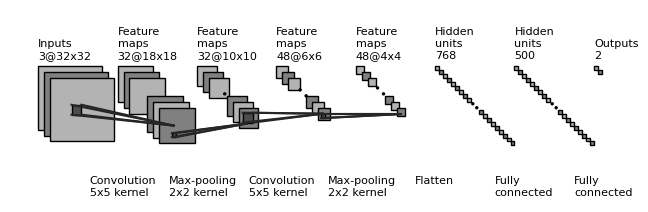

Write the Python code that produced this figure.
"""
[redacted]
All rights reserved.

Redistribution and use in source and binary forms, with or without
    modification, are permitted provided that the following conditions are met:

1. Redistributions of source code must retain the above copyright notice, this
    list of conditions and the following disclaimer.

2. Redistributions in binary form must reproduce the above copyright notice,
    this list of conditions and the following disclaimer in the documentation
    and/or other materials provided with the distribution.

3. Neither the name of the copyright holder nor the names of its contributors
    may be used to endorse or promote products derived from this software
    without specific prior written permission.

THIS SOFTWARE IS PROVIDED BY THE COPYRIGHT HOLDERS AND CONTRIBUTORS "AS IS"
    AND ANY EXPRESS OR IMPLIED WARRANTIES, INCLUDING, BUT NOT LIMITED TO, THE
    IMPLIED WARRANTIES OF MERCHANTABILITY AND FITNESS FOR A PARTICULAR PURPOSE
    ARE DISCLAIMED. IN NO EVENT SHALL THE COPYRIGHT HOLDER OR CONTRIBUTORS BE
    LIABLE FOR ANY DIRECT, INDIRECT, INCIDENTAL, SPECIAL, EXEMPLARY, OR
    CONSEQUENTIAL DAMAGES (INCLUDING, BUT NOT LIMITED TO, PROCUREMENT OF
    SUBSTITUTE GOODS OR SERVICES; LOSS OF USE, DATA, OR PROFITS; OR BUSINESS
    INTERRUPTION) HOWEVER CAUSED AND ON ANY THEORY OF LIABILITY, WHETHER IN
    CONTRACT, STRICT LIABILITY, OR TORT (INCLUDING NEGLIGENCE OR OTHERWISE)
    ARISING IN ANY WAY OUT OF THE USE OF THIS SOFTWARE, EVEN IF ADVISED OF THE
    POSSIBILITY OF SUCH DAMAGE.
"""


import os
import numpy as np
import matplotlib.pyplot as plt
plt.rcdefaults()
from matplotlib.lines import Line2D
from matplotlib.patches import Rectangle
from matplotlib.patches import Circle

NumDots = 1
NumConvMax = 8
NumFcMax = 20
White = 1.
Light = 0.7
Medium = 0.5
Dark = 0.3
Darker = 0.15
Black = 0.


def add_layer(patches, colors, size=(24, 24), num=5,
              top_left=[0, 0],
              loc_diff=[3, -3],
              ):
    # add a rectangle
    top_left = np.array(top_left)
    loc_diff = np.array(loc_diff)
    loc_start = top_left - np.array([0, size[0]])
    for ind in range(num):
        patches.append(Rectangle(loc_start + ind * loc_diff, size[1], size[0]))
        if ind % 2:
            colors.append(Medium)
        else:
            colors.append(Light)


def add_layer_with_omission(patches, colors, size=(24, 24),
                            num=5, num_max=8,
                            num_dots=4,
                            top_left=[0, 0],
                            loc_diff=[3, -3],
                            ):
    # add a rectangle
    top_left = np.array(top_left)
    loc_diff = np.array(loc_diff)
    loc_start = top_left - np.array([0, size[0]])
    this_num = min(num, num_max)
    start_omit = (this_num - num_dots) // 2
    end_omit = this_num - start_omit
    start_omit -= 1
    for ind in range(this_num):
        if (num > num_max) and (start_omit < ind < end_omit):
            omit = True
        else:
            omit = False

        if omit:
            patches.append(
                Circle(loc_start + ind * loc_diff + np.array(size) / 2, 0.5))
        else:
            patches.append(Rectangle(loc_start + ind * loc_diff,
                                     size[1], size[0]))

        if omit:
            colors.append(Black)
        elif ind % 2:
            colors.append(Medium)
        else:
            colors.append(Light)


def add_mapping(patches, colors, start_ratio, end_ratio, patch_size, ind_bgn,
                top_left_list, loc_diff_list, num_show_list, size_list):

    start_loc = top_left_list[ind_bgn] \
        + (num_show_list[ind_bgn] - 1) * np.array(loc_diff_list[ind_bgn]) \
        + np.array([start_ratio[0] * (size_list[ind_bgn][1] - patch_size[1]),
                    - start_ratio[1] * (size_list[ind_bgn][0] - patch_size[0])]
                   )




    end_loc = top_left_list[ind_bgn + 1] \
        + (num_show_list[ind_bgn + 1] - 1) * np.array(
            loc_diff_list[ind_bgn + 1]) \
        + np.array([end_ratio[0] * size_list[ind_bgn + 1][1],
                    - end_ratio[1] * size_list[ind_bgn + 1][0]])


    patches.append(Rectangle(start_loc, patch_size[1], -patch_size[0]))
    colors.append(Dark)
    patches.append(Line2D([start_loc[0], end_loc[0]],
                          [start_loc[1], end_loc[1]]))
    colors.append(Darker)
    patches.append(Line2D([start_loc[0] + patch_size[1], end_loc[0]],
                          [start_loc[1], end_loc[1]]))
    colors.append(Darker)
    patches.append(Line2D([start_loc[0], end_loc[0]],
                          [start_loc[1] - patch_size[0], end_loc[1]]))
    colors.append(Darker)
    patches.append(Line2D([start_loc[0] + patch_size[1], end_loc[0]],
                          [start_loc[1] - patch_size[0], end_loc[1]]))
    colors.append(Darker)



def label(xy, text, xy_off=[0, 4]):
    plt.text(xy[0] + xy_off[0], xy[1] + xy_off[1], text,
             family='sans-serif', size=8)


if __name__ == '__main__':

    fc_unit_size = 2
    layer_width = 40
    flag_omit = True

    patches = []
    colors = []

    fig, ax = plt.subplots()


    ############################
    # conv layers
    size_list = [(32, 32), (18, 18), (10, 10), (6, 6), (4, 4)]
    num_list = [3, 32, 32, 48, 48]
    x_diff_list = [0, layer_width, layer_width, layer_width, layer_width]
    text_list = ['Inputs'] + ['Feature\nmaps'] * (len(size_list) - 1)
    loc_diff_list = [[3, -3]] * len(size_list)

    num_show_list = list(map(min, num_list, [NumConvMax] * len(num_list)))
    top_left_list = np.c_[np.cumsum(x_diff_list), np.zeros(len(x_diff_list))]

    for ind in range(len(size_list)-1,-1,-1):
        if flag_omit:
            add_layer_with_omission(patches, colors, size=size_list[ind],
                                    num=num_list[ind],
                                    num_max=NumConvMax,
                                    num_dots=NumDots,
                                    top_left=top_left_list[ind],
                                    loc_diff=loc_diff_list[ind])
        else:
            add_layer(patches, colors, size=size_list[ind],
                      num=num_show_list[ind],
                      top_left=top_left_list[ind], loc_diff=loc_diff_list[ind])
        label(top_left_list[ind], text_list[ind] + '\n{}@{}x{}'.format(
            num_list[ind], size_list[ind][0], size_list[ind][1]))

    ############################
    # in between layers
    start_ratio_list = [[0.4, 0.5], [0.4, 0.8], [0.4, 0.5], [0.4, 0.8]]
    end_ratio_list = [[0.4, 0.5], [0.4, 0.8], [0.4, 0.5], [0.4, 0.8]]
    patch_size_list = [(5, 5), (2, 2), (5, 5), (2, 2)]
    ind_bgn_list = range(len(patch_size_list))
    text_list = ['Convolution', 'Max-pooling', 'Convolution', 'Max-pooling']

    for ind in range(len(patch_size_list)):
        add_mapping(
            patches, colors, start_ratio_list[ind], end_ratio_list[ind],
            patch_size_list[ind], ind,
            top_left_list, loc_diff_list, num_show_list, size_list)
        label(top_left_list[ind], text_list[ind] + '\n{}x{} kernel'.format(
            patch_size_list[ind][0], patch_size_list[ind][1]), xy_off=[26, -65]
        )


    ############################
    # fully connected layers
    size_list = [(fc_unit_size, fc_unit_size)] * 3
    num_list = [768, 500, 2]
    num_show_list = list(map(min, num_list, [NumFcMax] * len(num_list)))
    x_diff_list = [sum(x_diff_list) + layer_width, layer_width, layer_width]
    top_left_list = np.c_[np.cumsum(x_diff_list), np.zeros(len(x_diff_list))]
    loc_diff_list = [[fc_unit_size, -fc_unit_size]] * len(top_left_list)
    text_list = ['Hidden\nunits'] * (len(size_list) - 1) + ['Outputs']

    for ind in range(len(size_list)):
        if flag_omit:
            add_layer_with_omission(patches, colors, size=size_list[ind],
                                    num=num_list[ind],
                                    num_max=NumFcMax,
                                    num_dots=NumDots,
                                    top_left=top_left_list[ind],
                                    loc_diff=loc_diff_list[ind])
        else:
            add_layer(patches, colors, size=size_list[ind],
                      num=num_show_list[ind],
                      top_left=top_left_list[ind],
                      loc_diff=loc_diff_list[ind])
        label(top_left_list[ind], text_list[ind] + '\n{}'.format(
            num_list[ind]))

    text_list = ['Flatten\n', 'Fully\nconnected', 'Fully\nconnected']

    for ind in range(len(size_list)):
        label(top_left_list[ind], text_list[ind], xy_off=[-10, -65])

    ############################
    for patch, color in zip(patches, colors):
        patch.set_color(color * np.ones(3))
        if isinstance(patch, Line2D):
            ax.add_line(patch)
        else:
            patch.set_edgecolor(Black * np.ones(3))
            ax.add_patch(patch)

    plt.tight_layout()
    plt.axis('equal')
    plt.axis('off')
    plt.show()
    fig.set_size_inches(8, 2.5)

    fig_dir = './'
    fig_ext = '.png'
    fig.savefig(os.path.join(fig_dir, 'convnet_fig2' + fig_ext),
                bbox_inches='tight', pad_inches=0)
